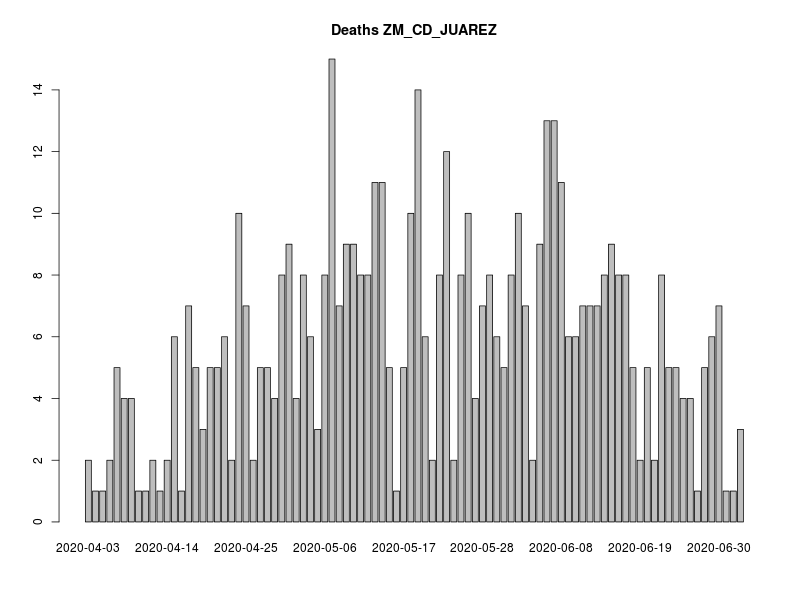

Data behind this chart, as committed beside it:
, FECHA_DEF, RESULTADO, RESULTADO_ACUM, RESULTADO7D, RESULTADO_ACUM7D
1, 2020-04-03, 2, 2, 0, 0
2, 2020-04-04, 1, 3, 0, 0
3, 2020-04-05, 1, 4, 0, 0
4, 2020-04-06, 2, 6, 0, 0
5, 2020-04-07, 5, 11, 0, 0
6, 2020-04-08, 4, 15, 0, 0
7, 2020-04-09, 4, 19, 0, 0
8, 2020-04-10, 1, 20, 2.857, 11.43
9, 2020-04-11, 1, 21, 2.714, 14.14
10, 2020-04-12, 2, 23, 2.857, 17
11, 2020-04-13, 1, 24, 2.857, 19.86
12, 2020-04-14, 2, 26, 2.857, 22.71
13, 2020-04-15, 6, 32, 3, 25.71
14, 2020-04-16, 1, 33, 2.571, 28.29
15, 2020-04-17, 7, 40, 3, 31.29
16, 2020-04-18, 5, 45, 3.571, 34.86
17, 2020-04-19, 3, 48, 3.857, 38.71
18, 2020-04-20, 5, 53, 4.286, 43
19, 2020-04-21, 5, 58, 4.857, 47.86
20, 2020-04-22, 6, 64, 5.429, 53.29
21, 2020-04-23, 2, 66, 4.857, 58.14
22, 2020-04-24, 10, 76, 6.143, 64.29
23, 2020-04-25, 7, 83, 6.143, 70.43
24, 2020-04-26, 2, 85, 5.714, 76.14
25, 2020-04-27, 5, 90, 6, 82.14
26, 2020-04-28, 5, 95, 6, 88.14
27, 2020-04-29, 4, 99, 5.857, 94
28, 2020-04-30, 8, 107, 6.143, 100.1
29, 2020-05-01, 9, 116, 7.143, 107.3
30, 2020-05-02, 4, 120, 6.286, 113.6
31, 2020-05-03, 8, 128, 6.429, 120
32, 2020-05-04, 6, 134, 7, 127
33, 2020-05-05, 3, 137, 6.714, 133.7
34, 2020-05-06, 8, 145, 7.143, 140.9
35, 2020-05-07, 15, 160, 8.714, 149.6
36, 2020-05-08, 7, 167, 8.571, 158.1
37, 2020-05-09, 9, 176, 8.571, 166.7
38, 2020-05-10, 9, 185, 9.286, 176
39, 2020-05-11, 8, 193, 9.286, 185.3
40, 2020-05-12, 8, 201, 9.571, 194.9
41, 2020-05-13, 11, 212, 10.71, 205.6
42, 2020-05-14, 11, 223, 11.14, 216.7
43, 2020-05-15, 5, 228, 9.714, 226.4
44, 2020-05-16, 1, 229, 8.857, 235.3
45, 2020-05-17, 5, 234, 8.286, 243.6
46, 2020-05-18, 10, 244, 8.429, 252
47, 2020-05-19, 14, 258, 9.286, 261.3
48, 2020-05-20, 6, 264, 9, 270.3
49, 2020-05-21, 2, 266, 7.714, 278
50, 2020-05-22, 8, 274, 7.286, 285.3
51, 2020-05-23, 12, 286, 8.286, 293.6
52, 2020-05-24, 2, 288, 8.429, 302
53, 2020-05-25, 8, 296, 8.857, 310.9
54, 2020-05-26, 10, 306, 8.857, 319.7
55, 2020-05-27, 4, 310, 7.429, 327.1
56, 2020-05-28, 7, 317, 7.571, 334.7
57, 2020-05-29, 8, 325, 8.429, 343.1
58, 2020-05-30, 6, 331, 8.143, 351.3
59, 2020-05-31, 5, 336, 7.143, 358.4
60, 2020-06-01, 8, 344, 8, 366.4
... 39 more rows
